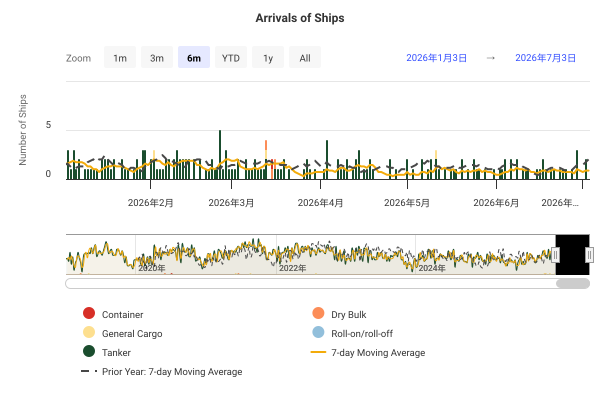

Values plotted in this chart, from the file beside it:
DateTime, Container, Dry Bulk, General Cargo, Roll-on/roll-off, Tanker, 7-day Moving Average, Prior Year: 7-day Moving Average
2019-01-01 00:00:00, 0, 0, 0, 0, 1, , 
2019-01-02 00:00:00, 0, 0, 0, 0, 2, , 
2019-01-03 00:00:00, 0, 0, 0, 0, 1, , 
2019-01-04 00:00:00, 0, 0, 0, 0, 2, , 
2019-01-05 00:00:00, 0, 0, 0, 0, 2, , 
2019-01-06 00:00:00, 0, 0, 0, 0, 1, , 
2019-01-07 00:00:00, 0, 0, 0, 0, 2, 1.571, 
2019-01-08 00:00:00, 0, 0, 0, 0, 2, 1.714, 
2019-01-09 00:00:00, 0, 0, 0, 0, 1, 1.571, 
2019-01-10 00:00:00, 0, 0, 0, 0, 0, 1.429, 
2019-01-11 00:00:00, 0, 0, 0, 0, 0, 1.143, 
2019-01-12 00:00:00, 0, 0, 0, 0, 3, 1.286, 
2019-01-13 00:00:00, 0, 0, 0, 0, 3, 1.571, 
2019-01-14 00:00:00, 0, 0, 0, 0, 3, 1.714, 
2019-01-15 00:00:00, 0, 0, 0, 0, 1, 1.571, 
2019-01-16 00:00:00, 0, 0, 0, 0, 2, 1.714, 
2019-01-17 00:00:00, 0, 0, 0, 0, 0, 1.714, 
2019-01-18 00:00:00, 0, 0, 0, 0, 1, 1.857, 
2019-01-19 00:00:00, 0, 0, 0, 0, 2, 1.714, 
2019-01-20 00:00:00, 0, 0, 0, 0, 0, 1.286, 
2019-01-21 00:00:00, 0, 0, 0, 0, 1, 1, 
2019-01-22 00:00:00, 0, 0, 0, 0, 1, 1, 
2019-01-23 00:00:00, 0, 0, 0, 0, 2, 1, 
2019-01-24 00:00:00, 0, 0, 0, 0, 2, 1.286, 
2019-01-25 00:00:00, 0, 0, 0, 0, 5, 1.857, 
2019-01-26 00:00:00, 0, 0, 0, 0, 1, 1.714, 
2019-01-27 00:00:00, 0, 0, 0, 0, 3, 2.143, 
2019-01-28 00:00:00, 0, 0, 0, 0, 2, 2.286, 
2019-01-29 00:00:00, 0, 0, 0, 0, 1, 2.286, 
2019-01-30 00:00:00, 0, 0, 0, 0, 0, 2, 
2019-01-31 00:00:00, 0, 0, 0, 0, 2, 2, 
2019-02-01 00:00:00, 0, 0, 0, 0, 2, 1.571, 
2019-02-02 00:00:00, 0, 0, 0, 0, 0, 1.429, 
2019-02-03 00:00:00, 0, 0, 0, 0, 0, 1, 
2019-02-04 00:00:00, 0, 0, 0, 0, 3, 1.143, 
2019-02-05 00:00:00, 0, 0, 0, 0, 0, 1, 
2019-02-06 00:00:00, 0, 0, 0, 0, 1, 1.143, 
2019-02-07 00:00:00, 0, 0, 0, 0, 4, 1.429, 
2019-02-08 00:00:00, 0, 0, 0, 0, 2, 1.429, 
2019-02-09 00:00:00, 0, 0, 0, 0, 2, 1.714, 
2019-02-10 00:00:00, 0, 0, 0, 0, 0, 1.714, 
2019-02-11 00:00:00, 0, 0, 0, 0, 1, 1.429, 
2019-02-12 00:00:00, 0, 0, 0, 0, 0, 1.429, 
2019-02-13 00:00:00, 0, 0, 0, 0, 0, 1.286, 
2019-02-14 00:00:00, 0, 0, 0, 0, 0, 0.7143, 
2019-02-15 00:00:00, 0, 0, 0, 0, 0, 0.4286, 
2019-02-16 00:00:00, 0, 0, 0, 0, 2, 0.4286, 
2019-02-17 00:00:00, 0, 0, 0, 0, 0, 0.4286, 
2019-02-18 00:00:00, 0, 0, 0, 0, 0, 0.2857, 
2019-02-19 00:00:00, 0, 0, 0, 0, 1, 0.4286, 
2019-02-20 00:00:00, 0, 0, 0, 0, 1, 0.5714, 
2019-02-21 00:00:00, 0, 0, 0, 0, 0, 0.5714, 
2019-02-22 00:00:00, 0, 0, 0, 0, 2, 0.8571, 
2019-02-23 00:00:00, 0, 0, 0, 0, 4, 1.143, 
2019-02-24 00:00:00, 0, 0, 0, 0, 0, 1.143, 
2019-02-25 00:00:00, 0, 0, 0, 0, 1, 1.286, 
2019-02-26 00:00:00, 0, 0, 0, 0, 4, 1.714, 
2019-02-27 00:00:00, 0, 0, 0, 0, 1, 1.714, 
2019-02-28 00:00:00, 0, 0, 0, 0, 1, 1.857, 
2019-03-01 00:00:00, 0, 0, 0, 0, 2, 1.857, 
... 2,681 more rows
